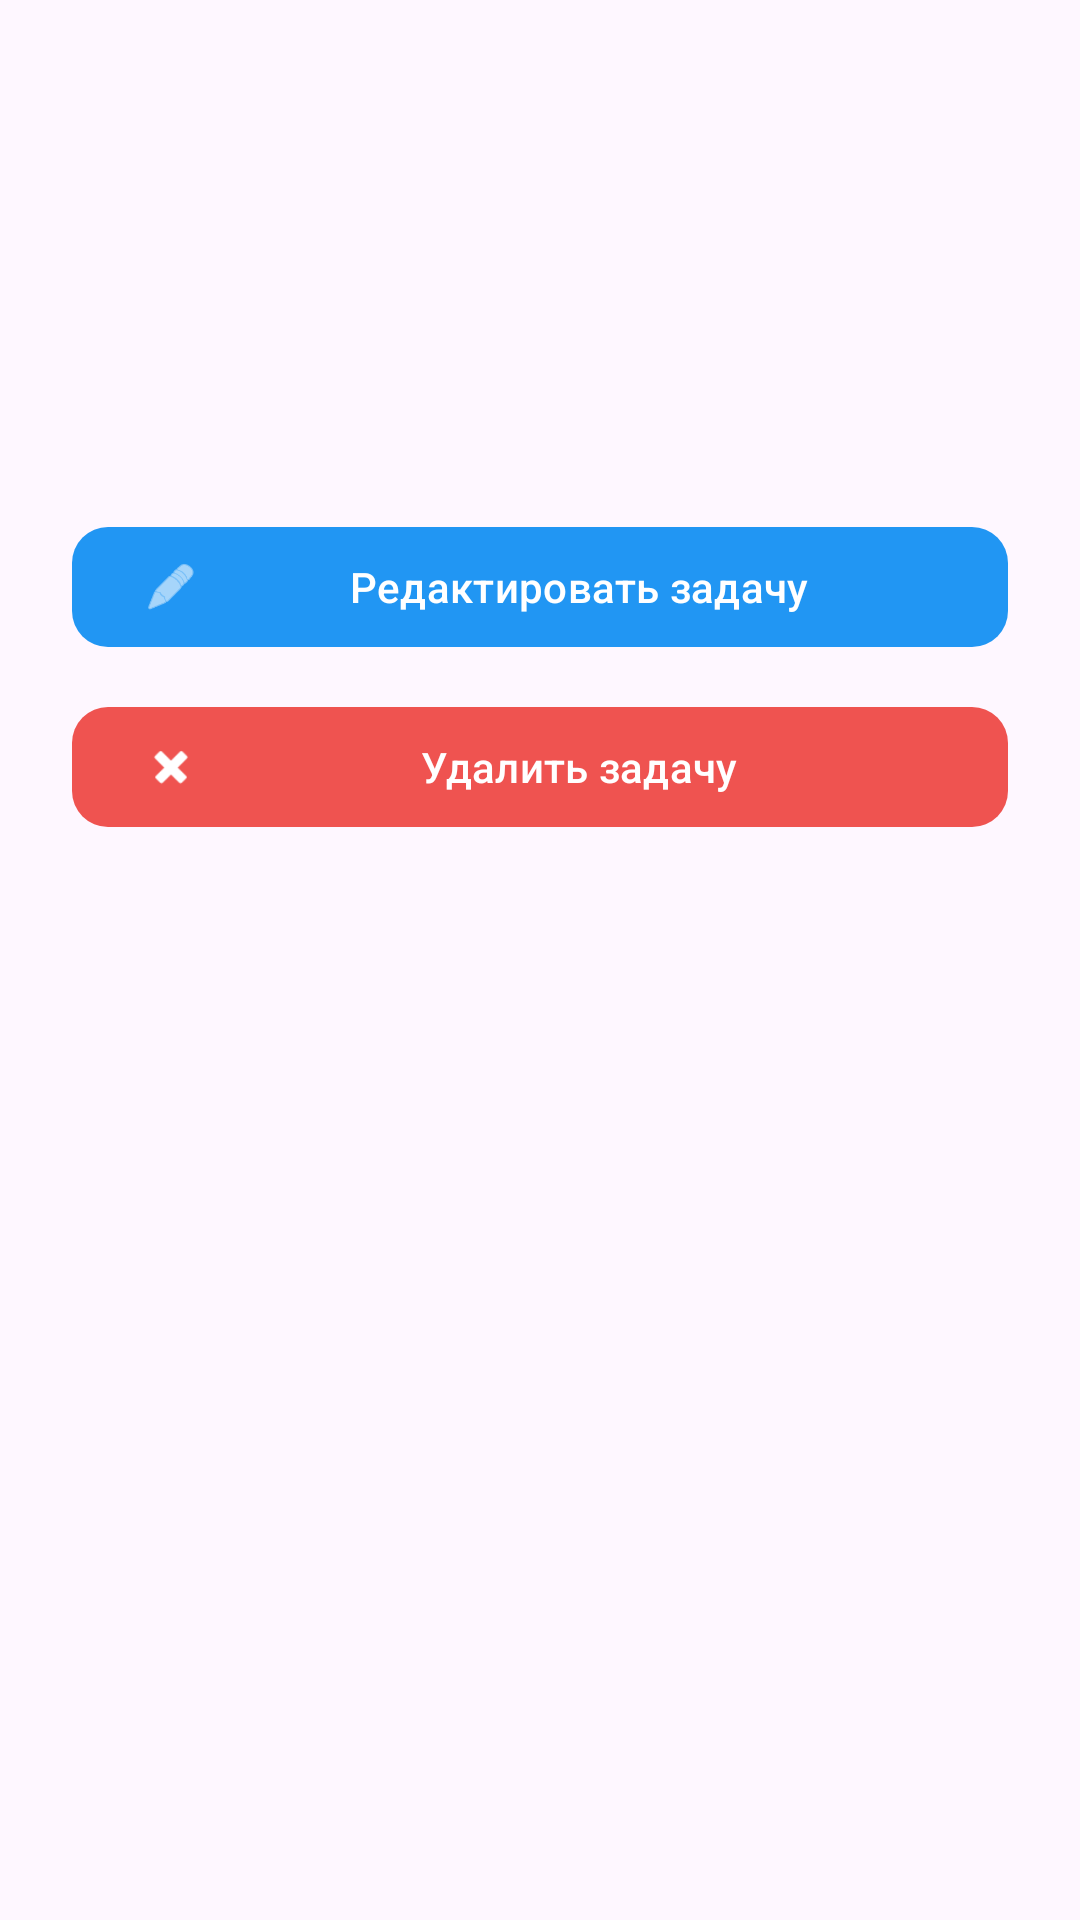

This screen was rendered from an Android layout file. Write that file and the resources it references.
<!-- AndroidManifest.xml: application theme Theme.SimbirSoftPlanner -->
<!-- res/layout/activity_task_detail.xml -->
<?xml version="1.0" encoding="utf-8"?>
<ScrollView xmlns:android="http://schemas.android.com/apk/res/android"
    android:layout_width="match_parent"
    android:layout_height="match_parent"
    xmlns:app="http://schemas.android.com/apk/res-auto"
    android:padding="24dp">

    <LinearLayout
        android:layout_width="match_parent"
        android:layout_height="wrap_content"
        android:orientation="vertical">

        <TextView
            android:id="@+id/tvDetailTitle"
            android:layout_width="match_parent"
            android:layout_height="wrap_content"
            android:textSize="24sp"
            android:textStyle="bold"
            android:textColor="@android:color/black" />

        <TextView
            android:id="@+id/tvDetailDateTime"
            android:layout_width="match_parent"
            android:layout_height="wrap_content"
            android:layout_marginTop="16dp"
            android:textSize="16sp"
            android:textColor="@android:color/black" />

        <TextView
            android:id="@+id/tvDetailDescription"
            android:layout_width="match_parent"
            android:layout_height="wrap_content"
            android:layout_marginTop="24dp"
            android:textSize="16sp"
            android:lineSpacingExtra="4dp" />

        <com.google.android.material.button.MaterialButton
            android:id="@+id/btnEditTask"
            android:layout_width="match_parent"
            android:layout_height="wrap_content"
            android:layout_marginTop="32dp"
            android:text="@string/edit_text"
            android:textColor="@android:color/white"
            app:backgroundTint="#2196F3"
            app:cornerRadius="12dp"
            app:icon="@android:drawable/ic_menu_edit"
            app:iconGravity="start"
            app:iconPadding="8dp" />

        <com.google.android.material.button.MaterialButton
            android:id="@+id/btnDeleteTask"
            android:layout_width="match_parent"
            android:layout_height="wrap_content"
            android:layout_marginTop="12dp"
            android:text="@string/delete_text"
            android:textColor="@android:color/white"
            app:backgroundTint="#EF5350"
            app:cornerRadius="12dp"
            app:icon="@android:drawable/ic_delete"
            app:iconGravity="start"
            app:iconPadding="8dp" />

    </LinearLayout>
</ScrollView>
<!-- resources referenced by this layout -->
<resources>
  <string name="delete_text">Удалить задачу</string>
  <string name="edit_text">Редактировать задачу</string>
  <style name="Theme.SimbirSoftPlanner" parent="Base.Theme.SimbirSoftPlanner" />
  <style name="Base.Theme.SimbirSoftPlanner" parent="Theme.Material3.DayNight.NoActionBar">
          
          
      </style>
</resources>
